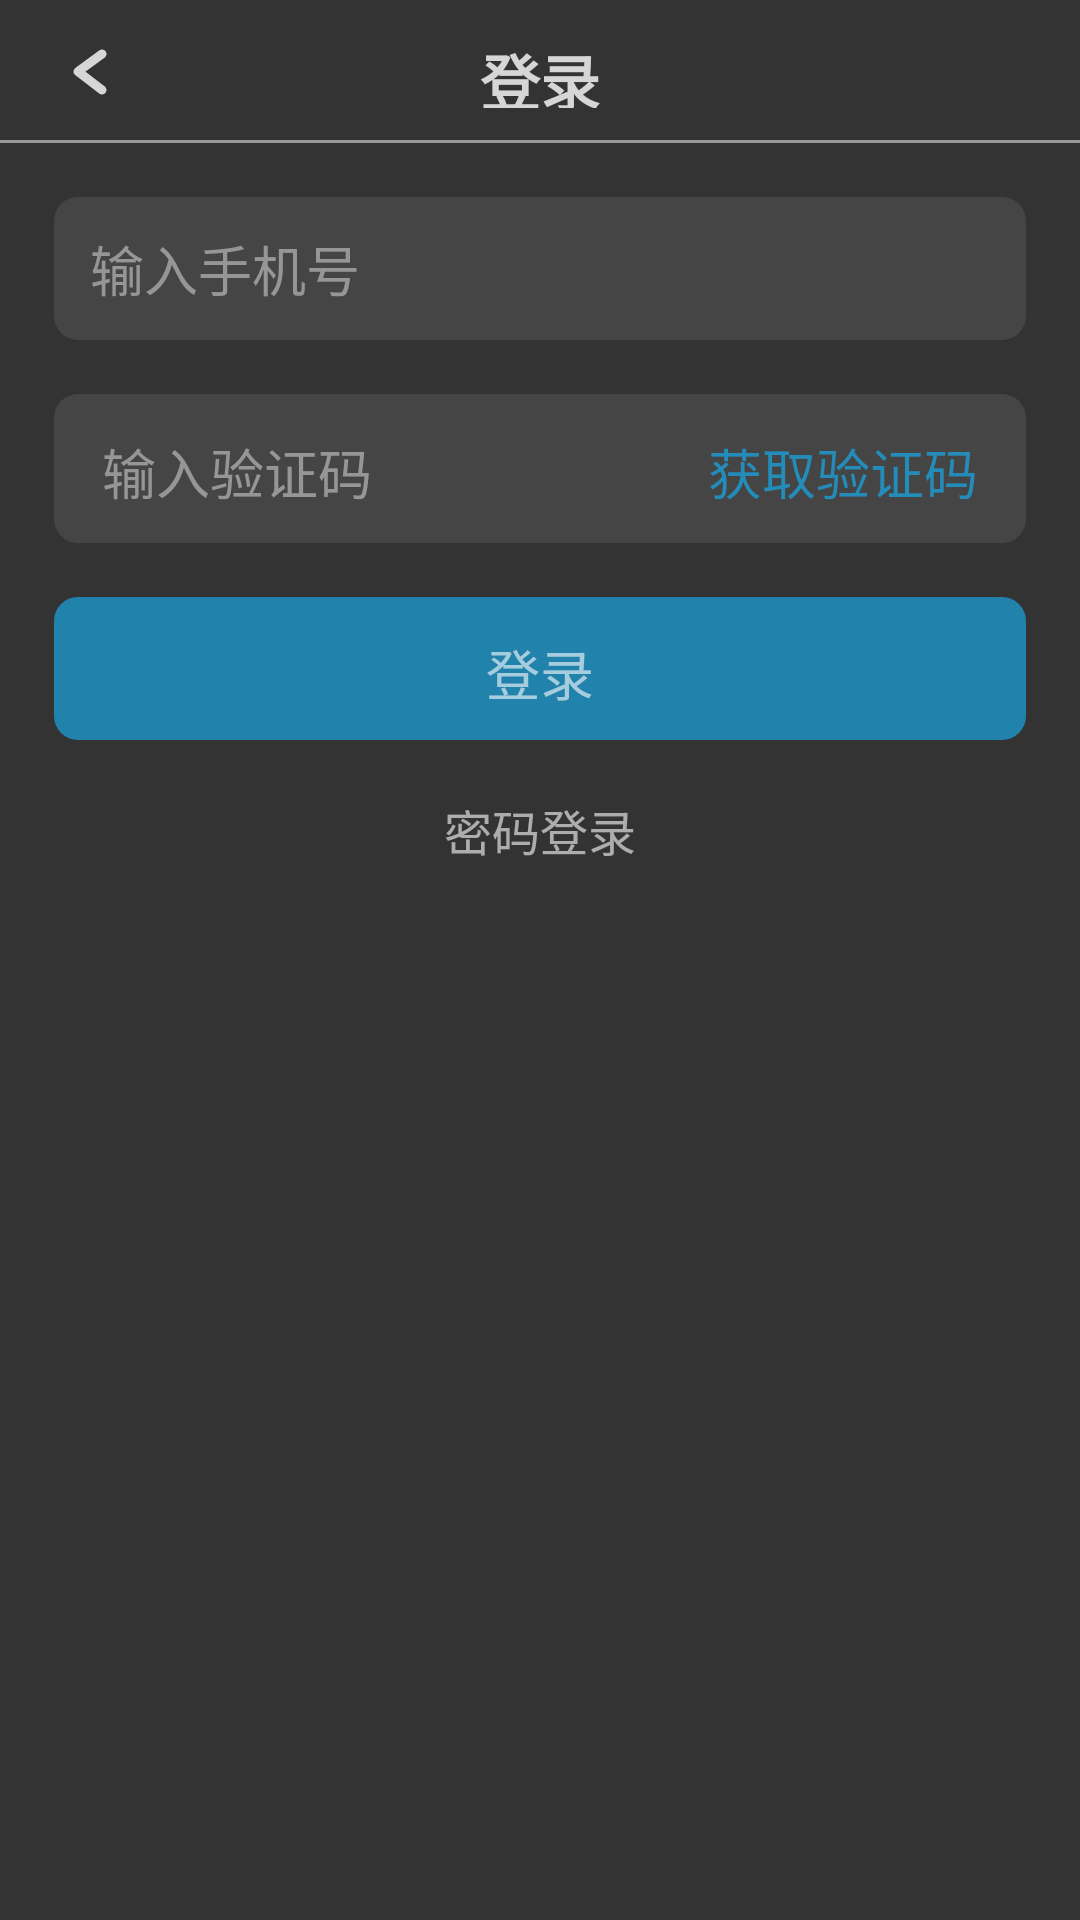

Produce the Android XML layout that renders to this screen, including the resource entries it uses.
<!-- AndroidManifest.xml: application theme Theme.Blog -->
<!-- res/layout/activity_login_by_code.xml -->
<?xml version="1.0" encoding="utf-8"?>
<androidx.constraintlayout.widget.ConstraintLayout
    xmlns:android="http://schemas.android.com/apk/res/android"
    xmlns:app="http://schemas.android.com/apk/res-auto"
    xmlns:tools="http://schemas.android.com/tools"
    android:id="@+id/main"
    android:layout_width="match_parent"
    android:layout_height="match_parent"
    tools:context=".LoginByCodeActivity">

    <TextView
        android:id="@+id/text_title_bar"
        android:layout_width="72dp"
        android:layout_height="24dp"
        android:textSize="20sp"
        android:text="@string/text_login"
        android:textColor="@color/white"
        android:alpha="0.8"
        android:textStyle="bold"
        android:gravity="center"
        android:layout_marginTop="12dp"
        app:layout_constraintTop_toTopOf="parent"
        app:layout_constraintStart_toStartOf="parent"
        app:layout_constraintEnd_toEndOf="parent"
        />

    <ImageView
        android:id="@+id/ic_back"
        android:layout_width="24dp"
        android:layout_height="24dp"
        android:src="@drawable/ic_back"
        android:layout_marginTop="12dp"
        android:layout_marginStart="18dp"
        app:layout_constraintTop_toTopOf="parent"
        app:layout_constraintStart_toStartOf="parent"
        />

    <View
        android:id="@+id/line_title_bar"
        android:layout_width="0dp"
        android:layout_height="1dp"
        android:background="@color/white"
        android:alpha="0.5"
        android:layout_marginBottom="-12dp"
        app:layout_constraintBottom_toBottomOf="@+id/text_title_bar"
        app:layout_constraintStart_toStartOf="parent"
        app:layout_constraintEnd_toEndOf="parent"
        />

    <View
        android:id="@+id/bg_phone_number"
        android:layout_width="0dp"
        android:layout_height="0dp"
        android:background="@drawable/bg_light_gray_r8dp"
        android:layout_marginStart="18dp"
        android:layout_marginEnd="18dp"
        android:layout_marginTop="18dp"
        android:layout_marginBottom="-6dp"
        app:layout_constraintTop_toBottomOf="@+id/line_title_bar"
        app:layout_constraintBottom_toBottomOf="@+id/editText_phone_number"
        app:layout_constraintStart_toStartOf="parent"
        app:layout_constraintEnd_toEndOf="parent"
        />

    <EditText
        android:id="@+id/editText_phone_number"
        android:layout_width="0dp"
        android:layout_height="36dp"
        android:autofillHints=""
        android:textSize="18sp"
        android:background="@drawable/bg_light_gray_r8dp"
        android:textColor="@color/white"
        android:alpha="0.6"
        android:gravity="center_vertical"
        android:layout_marginStart="12dp"
        android:layout_marginEnd="12dp"
        android:layout_marginTop="6dp"
        android:inputType="phone"
        android:hint="@string/text_prompt_input_phone_number"
        android:maxLength="11"
        android:textColorHint="@color/deep_white"
        app:layout_constraintTop_toTopOf="@+id/bg_phone_number"
        app:layout_constraintStart_toStartOf="@+id/bg_phone_number"
        app:layout_constraintEnd_toEndOf="@+id/bg_phone_number"
        />

    <View
        android:id="@+id/bg_code"
        android:layout_width="0dp"
        android:layout_height="0dp"
        android:background="@drawable/bg_light_gray_r8dp"
        android:layout_marginTop="18dp"
        android:layout_marginStart="18dp"
        android:layout_marginEnd="18dp"
        android:layout_marginBottom="-6dp"
        app:layout_constraintTop_toBottomOf="@+id/bg_phone_number"
        app:layout_constraintBottom_toBottomOf="@+id/btn_code_get"
        app:layout_constraintStart_toStartOf="parent"
        app:layout_constraintEnd_toEndOf="parent"
        >
    </View>

    <TextView
        android:id="@+id/btn_code_get"
        android:layout_width="156dp"
        android:layout_height="36dp"
        android:text="@string/text_code_text"
        android:textColor="@color/light_blue"
        android:alpha="0.8"
        android:textSize="18sp"
        android:gravity="center_vertical|end"
        android:layout_marginTop="8dp"
        android:layout_marginStart="16dp"
        android:layout_marginEnd="16dp"
        app:layout_constraintTop_toTopOf="@+id/bg_code"
        app:layout_constraintEnd_toEndOf="@+id/bg_code"
        />

    <EditText
        android:id="@+id/editText_code"
        android:layout_width="0dp"
        android:layout_height="0dp"
        android:autofillHints=""
        android:background="@color/light_gray"
        android:textColor="@color/white"
        android:alpha="0.6"
        android:textSize="18sp"
        android:gravity="center_vertical"
        android:layout_marginStart="16dp"
        android:layout_marginEnd="16dp"
        android:hint="@string/text_prompt_code"
        android:inputType="number"
        android:maxLength="6"
        android:textColorHint="@color/deep_white"
        app:layout_constraintTop_toTopOf="@+id/btn_code_get"
        app:layout_constraintBottom_toBottomOf="@+id/btn_code_get"
        app:layout_constraintStart_toStartOf="@+id/bg_code"
        app:layout_constraintEnd_toStartOf="@+id/btn_code_get"
        />

    <View
        android:id="@+id/btn_login"
        android:layout_width="0dp"
        android:layout_height="0dp"
        android:background="@drawable/bg_deep_blue_r8dp"
        android:layout_marginTop="18dp"
        android:layout_marginStart="18dp"
        android:layout_marginEnd="18dp"
        android:layout_marginBottom="-12dp"
        app:layout_constraintTop_toBottomOf="@+id/bg_code"
        app:layout_constraintBottom_toBottomOf="@+id/text_login"
        app:layout_constraintStart_toStartOf="parent"
        app:layout_constraintEnd_toEndOf="parent"
        />

    <TextView
        android:id="@+id/text_login"
        android:layout_width="120dp"
        android:layout_height="24dp"
        android:gravity="center"
        android:textSize="18sp"
        android:textColor="@color/white"
        android:alpha="0.6"
        android:text="@string/text_login"
        android:layout_marginTop="12dp"
        app:layout_constraintTop_toTopOf="@+id/btn_login"
        app:layout_constraintStart_toStartOf="@+id/btn_login"
        app:layout_constraintEnd_toEndOf="@+id/btn_login"
        />

    <TextView
        android:id="@+id/btn_login_by_password"
        android:layout_width="120dp"
        android:layout_height="24dp"
        android:gravity="center"
        android:textSize="16sp"
        android:textColor="@color/white"
        android:alpha="0.6"
        android:text="@string/text_login_by_password"
        android:layout_marginTop="18dp"
        app:layout_constraintTop_toBottomOf="@+id/btn_login"
        app:layout_constraintStart_toStartOf="parent"
        app:layout_constraintEnd_toEndOf="parent"
        />

</androidx.constraintlayout.widget.ConstraintLayout>
<!-- resources referenced by this layout -->
<resources>
  <color name="deep_white">#FFCCCCCC</color>
  <color name="light_blue">#FF1B9DD4</color>
  <color name="light_gray">#FF454545</color>
  <color name="white">#FFFFFFFF</color>
  <!-- drawable bg_deep_blue_r8dp (drawable) -->
  <?xml version="1.0" encoding="utf-8"?>
  <shape xmlns:android="http://schemas.android.com/apk/res/android"
      android:shape="rectangle">
      <solid android:color="@color/deep_blue" />
      <corners
          android:radius="8dp" />
  </shape>
  <!-- drawable bg_light_gray_r8dp (drawable) -->
  <?xml version="1.0" encoding="utf-8"?>
  <shape xmlns:android="http://schemas.android.com/apk/res/android"
      android:shape="rectangle">
      <solid android:color="@color/light_gray" />
      <corners
          android:radius="8dp"/>
  </shape>
  <!-- drawable ic_back (drawable) -->
  <vector xmlns:android="http://schemas.android.com/apk/res/android"
      android:width="24dp"
      android:height="24dp"
      android:viewportWidth="24"
      android:viewportHeight="24">
    <path
        android:pathData="M16,6L8,11.846L16,18"
        android:strokeAlpha="0.8"
        android:strokeLineJoin="round"
        android:strokeWidth="3"
        android:fillColor="#00000000"
        android:strokeColor="#ffffff"
        android:fillAlpha="0.8"
        android:strokeLineCap="round"/>
  </vector>
  <string name="text_code_text">获取验证码</string>
  <string name="text_login">登录</string>
  <string name="text_login_by_password">密码登录</string>
  <string name="text_prompt_code">输入验证码</string>
  <string name="text_prompt_input_phone_number">输入手机号</string>
  <style name="Theme.Blog" parent="Theme.AppCompat.NoActionBar">
          <item name="android:windowBackground">#FF333333</item>
      </style>
  <color name="deep_blue">#FF2182AC</color>
</resources>
